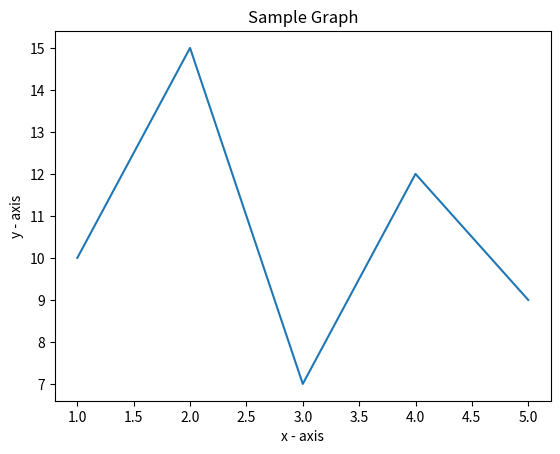

The script that saved this image:
import matplotlib.pyplot as plt

x = [1, 2, 3, 4, 5]
y = [10, 15, 7, 12, 9]

plt.plot(x, y)

plt.xlabel('x - axis')

plt.ylabel('y - axis')

plt.title('Sample Graph')

plt.show()
